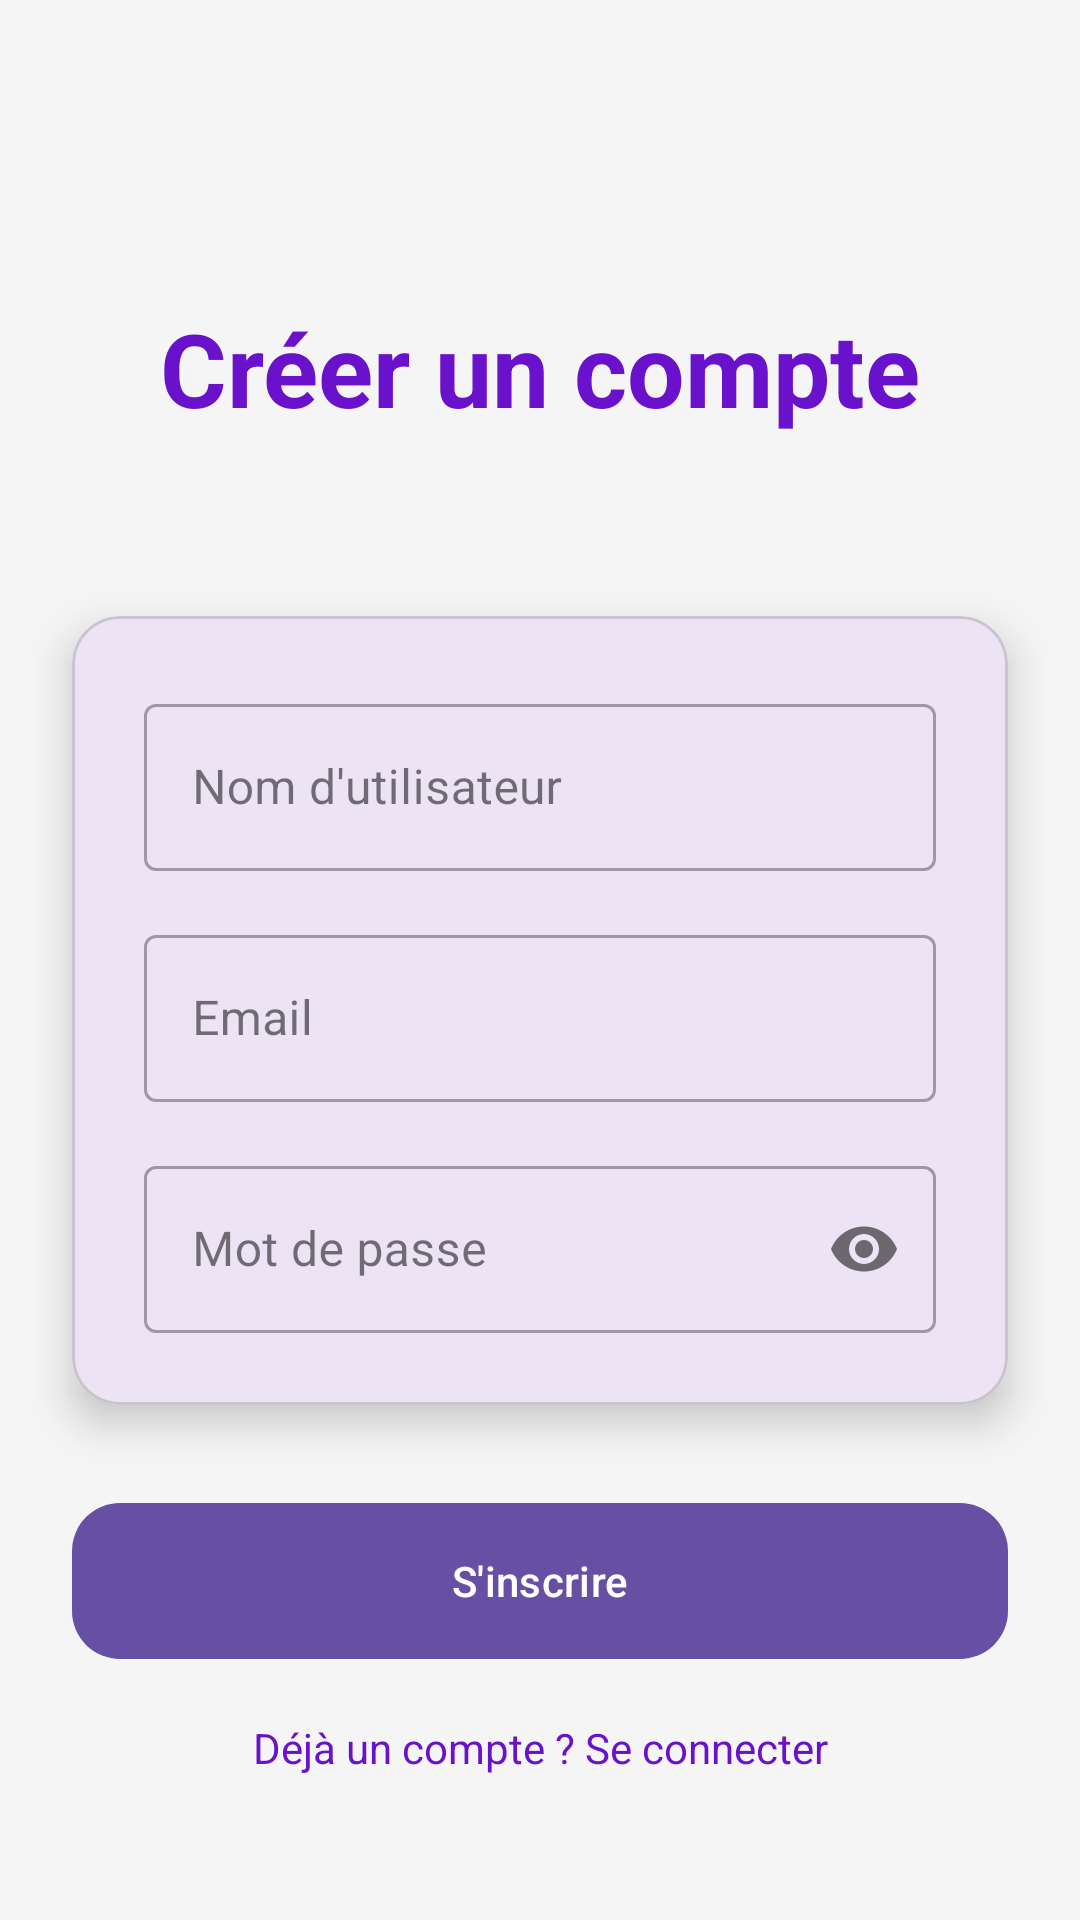

Here is an Android app screen rendered from its layout file. Give the layout XML and the strings, colors and styles it references.
<!-- AndroidManifest.xml: application theme Theme.Securechat -->
<!-- res/layout/activity_signup.xml -->
<?xml version="1.0" encoding="utf-8"?>
<androidx.constraintlayout.widget.ConstraintLayout xmlns:android="http://schemas.android.com/apk/res/android"
    xmlns:app="http://schemas.android.com/apk/res-auto"
    xmlns:tools="http://schemas.android.com/tools"
    android:layout_width="match_parent"
    android:layout_height="match_parent"
    android:background="#F5F5F5"
    tools:context=".ui.auth.SignupActivity">

    <TextView
        android:id="@+id/titleTextView"
        android:layout_width="wrap_content"
        android:layout_height="wrap_content"
        android:text="Créer un compte"
        android:textSize="34sp"
        android:textStyle="bold"
        android:textColor="@color/purple_500"
        app:layout_constraintTop_toTopOf="parent"
        app:layout_constraintStart_toStartOf="parent"
        app:layout_constraintEnd_toEndOf="parent"
        android:layout_marginTop="100dp"/>

    <com.google.android.material.card.MaterialCardView
        android:layout_width="0dp"
        android:layout_height="wrap_content"
        android:layout_marginStart="24dp"
        android:layout_marginEnd="24dp"
        android:layout_marginTop="60dp"
        app:cardCornerRadius="16dp"
        app:cardElevation="8dp"
        app:layout_constraintTop_toBottomOf="@+id/titleTextView"
        app:layout_constraintStart_toStartOf="parent"
        app:layout_constraintEnd_toEndOf="parent">

        <LinearLayout
            android:layout_width="match_parent"
            android:layout_height="wrap_content"
            android:orientation="vertical"
            android:padding="24dp">

            <com.google.android.material.textfield.TextInputLayout
                android:layout_width="match_parent"
                android:layout_height="wrap_content"
                style="@style/Widget.MaterialComponents.TextInputLayout.OutlinedBox">

                <com.google.android.material.textfield.TextInputEditText
                    android:id="@+id/displayNameEditText"
                    android:layout_width="match_parent"
                    android:layout_height="wrap_content"
                    android:hint="Nom d'utilisateur" />
            </com.google.android.material.textfield.TextInputLayout>

            <com.google.android.material.textfield.TextInputLayout
                android:layout_width="match_parent"
                android:layout_height="wrap_content"
                android:layout_marginTop="16dp"
                style="@style/Widget.MaterialComponents.TextInputLayout.OutlinedBox">

                <com.google.android.material.textfield.TextInputEditText
                    android:id="@+id/emailEditText"
                    android:layout_width="match_parent"
                    android:layout_height="wrap_content"
                    android:hint="Email"
                    android:inputType="textEmailAddress" />
            </com.google.android.material.textfield.TextInputLayout>

            <com.google.android.material.textfield.TextInputLayout
                android:layout_width="match_parent"
                android:layout_height="wrap_content"
                android:layout_marginTop="16dp"
                app:passwordToggleEnabled="true"
                style="@style/Widget.MaterialComponents.TextInputLayout.OutlinedBox">

                <com.google.android.material.textfield.TextInputEditText
                    android:id="@+id/passwordEditText"
                    android:layout_width="match_parent"
                    android:layout_height="wrap_content"
                    android:hint="Mot de passe"
                    android:inputType="textPassword" />
            </com.google.android.material.textfield.TextInputLayout>

        </LinearLayout>

    </com.google.android.material.card.MaterialCardView>

    <com.google.android.material.button.MaterialButton
        android:id="@+id/signupButton"
        android:layout_width="0dp"
        android:layout_height="60dp"
        android:text="S'inscrire"
        app:cornerRadius="16dp"
        app:layout_constraintBottom_toTopOf="@+id/loginText"
        app:layout_constraintStart_toStartOf="parent"
        app:layout_constraintEnd_toEndOf="parent"
        android:layout_marginStart="24dp"
        android:layout_marginEnd="24dp"
        android:layout_marginBottom="16dp"/>

    <TextView
        android:id="@+id/loginText"
        android:layout_width="wrap_content"
        android:layout_height="wrap_content"
        android:text="Déjà un compte ? Se connecter"
        android:textColor="@color/purple_500"
        app:layout_constraintBottom_toBottomOf="parent"
        app:layout_constraintStart_toStartOf="parent"
        app:layout_constraintEnd_toEndOf="parent"
        android:layout_marginBottom="48dp"/>

</androidx.constraintlayout.widget.ConstraintLayout>
<!-- resources referenced by this layout -->
<resources>
  <color name="purple_500">#6A11CB</color>
  <style name="Theme.Securechat" parent="Base.Theme.Securechat" />
  <style name="Base.Theme.Securechat" parent="Theme.Material3.DayNight.NoActionBar">
          
          
      </style>
</resources>
